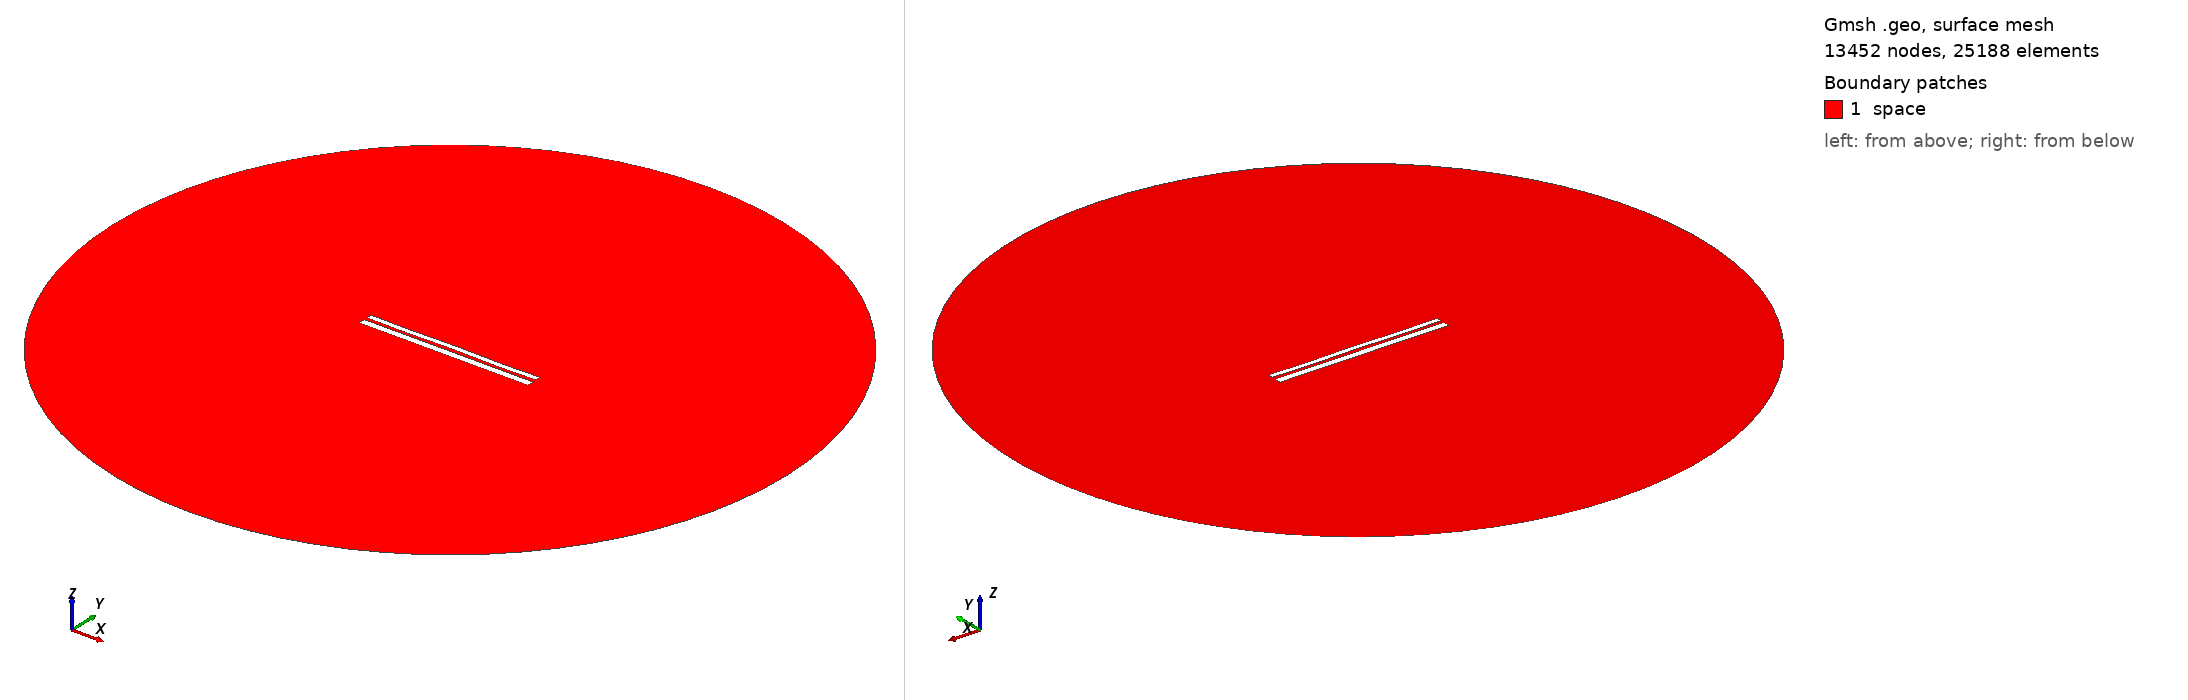

Gmsh geometry script, surface-meshed: 13452 nodes, 25188 surface elements. Boundary patches (legend numbers): 1 space. Left view from above one corner, right view from below the opposite corner. Legend entries are the model's physical surfaces. The drawing asked Gmsh for element sizes between 1% and 20% of the model's largest extent; the script's own settings can give other sizes.

=== 9686.geo (drawn) ===
//---------------------------------------
// Geometry kernel
//---------------------------------------

SetFactory("OpenCASCADE");



//---------------------------------------
// Parameters of the geometry
//---------------------------------------

// Overetch of the upper plate
overetch = 0.375;

// Distance between the plates
distance = 1.5;

// Discretization over the x axis (for the deformation)
nx = 50; 

// Length of the plate
L = 100 - overetch; 

// Number of modes
n = 4; 

// 1st mode coefficient
coeff(1) = 0.0;
beta(1) = 0.596864 * 3.1415926535 / L;

// 2nd mode coefficient
coeff(2) = 0.0;
beta(2) = 1.49418 * 3.1415926535 / L;

// 3rd mode coefficient
coeff(3) = 0.0;
beta(3) = 2.50025 * 3.1415926535 / L;

// 4th mode coefficient
coeff(4) = -0.15;
beta(4) = 3.49999 * 3.1415926535 / L;



//---------------------------------------
// Upper plate (deformed rectangle)
//---------------------------------------

// Coordiantes of the upper plate
xmin = -50;
xmax = 50 - overetch;

// Height of the upper plate
yheight = 4 - 2 * overetch;

// Indexes of the points
UpperID[] = {};
LowerID[] = {};
LeftID[] = {};
RightID[] = {};

// Point index
p = 1;

// Horizontal edges
For i In {1:nx}
    x = xmin + (i-1)*(xmax - xmin)/(nx-1);

    y_bottom = distance / 2 + overetch;
    For j In {1:n}
        C = (Cosh(beta(j)*L) + Cos(beta(j)*L)) / (Sinh(beta(j)*L) + Sin(beta(j)*L));
        y_bottom  = y_bottom + coeff(j) * (Cosh(beta(j)*(x+50)) - Cos(beta(j)*(x+50)) - C * (Sinh(beta(j)*(x+50)) - Sin(beta(j)*(x+50))));
    EndFor

    y_top = y_bottom + yheight;

    Point(p) = {x, y_top, 0, 1.0};
    UpperID[i] = p;
    p = p + 1;

    Point(p) = {x, y_bottom, 0, 1.0};
    LowerID[i] = p;
    p = p + 1;
EndFor

// Create point lists
UpperPts[] = {}; LowerPts[] = {};
For i In {1:nx}
  UpperPts[] += {UpperID[i]};
  LowerPts[] += {LowerID[i]};
EndFor

// Build splines
Spline(1) = {UpperPts[]};
Spline(2) = {LowerPts[]};
Line(3) = {LowerPts[nx-1], UpperPts[nx-1]};
Line(4) = {LowerPts[0], UpperPts[0]};

// Build the plane surface
Curve Loop(1) = {2, 3, -1, -4};
Plane Surface(1) = {1};



//---------------------------------------
// Lower plate (rectangle)
//---------------------------------------

// Vertices
Point(1001) = {-50, -1, 0, 1.0};
Point(1002) = { 50, -1, 0, 1.0};
Point(1003) = { 50,  -5, 0, 1.0};
Point(1004) = {-50,  -5, 0, 1.0};

// Edges
Line(5) = {1001, 1002};
Line(6) = {1002, 1003};
Line(7) = {1003, 1004};
Line(8) = {1004, 1001};

// Plane surface
Line Loop(2) = {5, 6, 7, 8};
Plane Surface(2) = {2}; 



//---------------------------------------
// Outer (fictious) boundary
//---------------------------------------

// Points
Point(1005) = {0, 0, 0};       // Center
Point(1006) = {200, 0, 0};     // Start point
Point(1007) = {0, 200, 0};     // 90 degrees
Point(1008) = {-200, 0, 0};    // 180 degrees
Point(1009) = {0, -200, 0};    // 270 degrees

// Circle arcs (each needs start, center, end)
Circle(9) = {1006, 1005, 1007};
Circle(10) = {1007, 1005, 1008};
Circle(11) = {1008, 1005, 1009};
Circle(12) = {1009, 1005, 1006};

// Plane surface for the entire domain
Curve Loop(3) = {9, 10, 11, 12};
Surface(3) = {3};

// Subtract the plates from the whole domain to obtain the actual domain where we want to solve the equations
BooleanDifference{ Surface{3}; Delete; }{ Surface{1}; Surface{2}; Delete; }




//---------------------------------------
// Transfinite Lines/Curves
//---------------------------------------

// Set the number of points on the boundaries
r = 7;

// Plates
Transfinite Curve {1, 2} = 50*r Using Progression 1;
Transfinite Curve {3, 4} = 2*r Using Progression 1;
Transfinite Line {5, 7} = 50*r Using Progression 1;
Transfinite Line {6, 8} = 2*r Using Progression 1;

// Outer boundary
Transfinite Line {9, 10, 11, 12} = 20 Using Progression 1;



//---------------------------------------
// Physical groups
//---------------------------------------                

// Physical curves (boundaries)
Physical Line("force_segment", 10) = {2};
Physical Line("upper_plate", 11) = {1, 3, 4};
Physical Line("lower_plate", 12) = {5, 6, 7, 8};
Physical Line("boundary", 20) = {9, 10, 11, 12};

// Physical Surfaces
Physical Surface("space", 30) = {3};



//---------------------------------------
// 6. Generate the Mesh
//---------------------------------------

// 2D mesh generation
Mesh 2;
